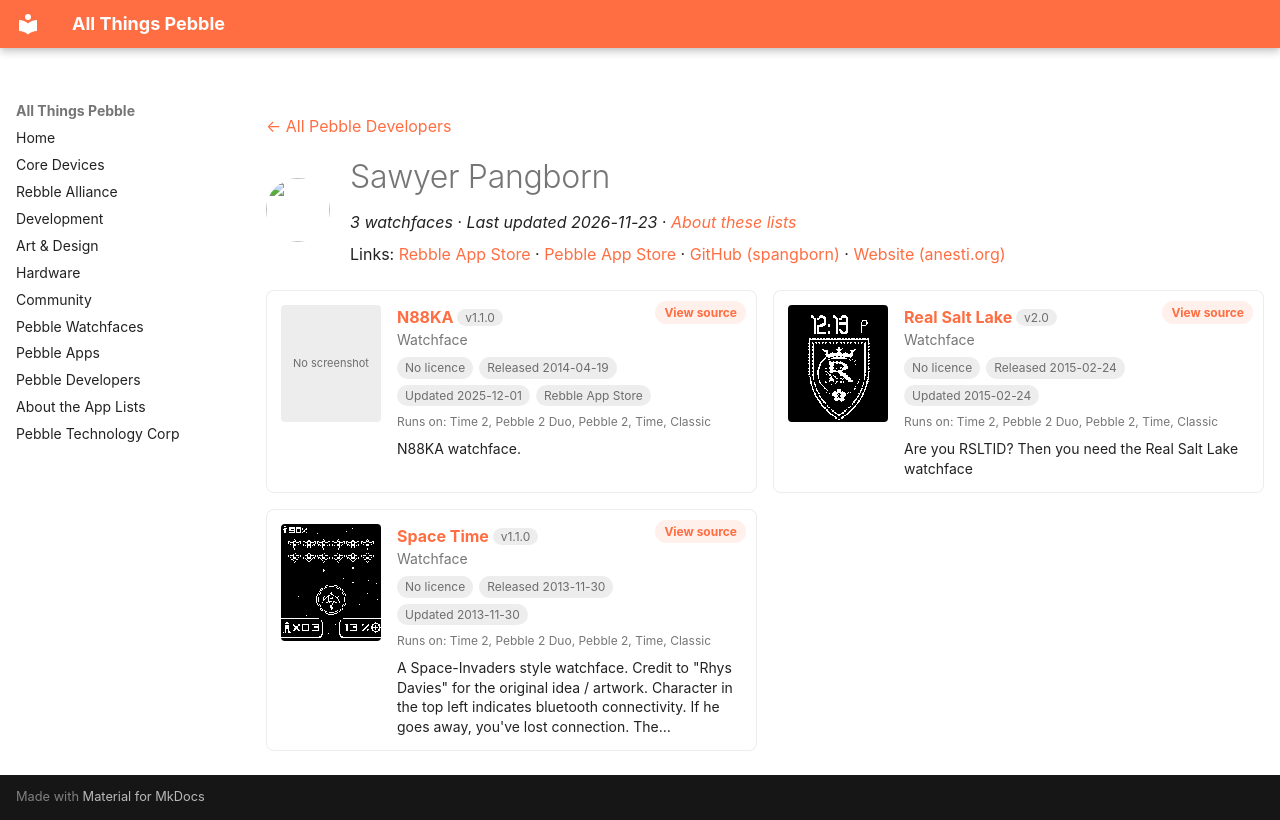

repository: saltedlolly/all-things-pebble · page: developers/sawyer-pangborn.html · generator: mkdocs

---
title: "Sawyer Pangborn"
hide:
  - toc
---

<!-- Generated by scripts/update_app_directory.py: do not edit by hand -->
[← All Pebble Developers](../developers.md)

<div class="dev-header" markdown>
<img class="dev-avatar" src="https://github.com/spangborn.png?size=128" alt="" width="64" height="64" loading="lazy" onerror="this.remove()">
<div class="dev-intro" markdown>

# Sawyer Pangborn

*3 watchfaces · Last updated 2026-11-23 · [About these lists](../about-app-lists.md)*

Links: [Rebble App Store](https://apps.rebble.io/en_US/developer/529a3a33129af7f5b00000cc/1) · [Pebble App Store](https://apps.repebble.com/apps/dev/sawyer-pangborn_529a3a33129af7f5b00000cc) · [GitHub (spangborn)](https://github.com/spangborn) · [Website (anesti.org)](http://anesti.org)

</div>
</div>

<div class="dev-controls" data-search-exclude hidden>
<div class="dev-filter" role="group" aria-label="Show"><button type="button" data-filter="all" aria-pressed="true">All <span>3</span></button><button type="button" data-filter="watchface" aria-pressed="false">Watchfaces <span>3</span></button><button type="button" data-filter="watchapp" aria-pressed="false" disabled>Apps <span>0</span></button></div>
<label class="dev-sort">Sort by <select><option value="updated">Recently updated</option><option value="released">Newest release</option><option value="title">A–Z</option></select></label>
</div>

<div class="app-grid dev-apps" data-search-exclude>
<div class="app-card" data-type="watchface" data-title="n88ka" data-released="2014-04-19" data-updated="2025-12-01">
<a class="app-shot" href="https://apps.rebble.io/en_US/application/5351c91c27e150b0b300003a" data-search-exclude><span class="app-noshot">No screenshot</span></a>
<div class="app-info">
<h2 class="app-name" id="app-5351c91c27e150b0b300003a"><a href="https://apps.rebble.io/en_US/application/5351c91c27e150b0b300003a">N88KA</a> <span class="app-version" title="Latest version" data-search-exclude>v1.1.0</span></h2>
<a class="app-source" href="http://github.com/spangborn/pebble-n8" title="Source code" data-search-exclude>View source</a>
<div class="app-dev">Watchface</div>
<div class="app-tags" data-search-exclude><span class="app-licence app-licence--none" title="Licence">No licence</span> <span title="First published in the app store">Released 2014-04-19</span> <span title="Latest release in the app store">Updated 2025-12-01</span> <span>Rebble App Store</span></div>
<div class="app-watches" title="Supported watches" data-search-exclude>Runs on: Time 2, Pebble 2 Duo, Pebble 2, Time, Classic</div>
<p class="app-desc">N88KA watchface.</p>
</div>
</div>
<div class="app-card" data-type="watchface" data-title="real salt lake" data-released="2015-02-24" data-updated="2015-02-24">
<a class="app-shot" href="https://apps.repebble.com/54ecccffd9c53be7db0000ad" data-search-exclude><img src="../images/apps/54ecccffd9c53be7db0000ad.png" alt="Real Salt Lake" loading="lazy"></a>
<div class="app-info">
<h2 class="app-name" id="app-54ecccffd9c53be7db0000ad"><a href="https://apps.repebble.com/54ecccffd9c53be7db0000ad">Real Salt Lake</a> <span class="app-version" title="Latest version" data-search-exclude>v2.0</span></h2>
<a class="app-source" href="http://github.com/spangborn/pebble-realsaltlake" title="Source code" data-search-exclude>View source</a>
<div class="app-dev">Watchface</div>
<div class="app-tags" data-search-exclude><span class="app-licence app-licence--none" title="Licence">No licence</span> <span title="First published in the app store">Released 2015-02-24</span> <span title="Latest release in the app store">Updated 2015-02-24</span></div>
<div class="app-watches" title="Supported watches" data-search-exclude>Runs on: Time 2, Pebble 2 Duo, Pebble 2, Time, Classic</div>
<p class="app-desc">Are you RSLTID? Then you need the Real Salt Lake watchface</p>
</div>
</div>
<div class="app-card" data-type="watchface" data-title="space time" data-released="2013-11-30" data-updated="2013-11-30">
<a class="app-shot" href="https://apps.repebble.com/529a42d7e627cec9a0000116" data-search-exclude><img src="../images/apps/529a42d7e627cec9a0000116.png" alt="Space Time" loading="lazy"></a>
<div class="app-info">
<h2 class="app-name" id="app-529a42d7e627cec9a0000116"><a href="https://apps.repebble.com/529a42d7e627cec9a0000116">Space Time</a> <span class="app-version" title="Latest version" data-search-exclude>v1.1.0</span></h2>
<a class="app-source" href="http://github.com/spangborn/pebble-space-time/" title="Source code" data-search-exclude>View source</a>
<div class="app-dev">Watchface</div>
<div class="app-tags" data-search-exclude><span class="app-licence app-licence--none" title="Licence">No licence</span> <span title="First published in the app store">Released 2013-11-30</span> <span title="Latest release in the app store">Updated 2013-11-30</span></div>
<div class="app-watches" title="Supported watches" data-search-exclude>Runs on: Time 2, Pebble 2 Duo, Pebble 2, Time, Classic</div>
<p class="app-desc">A Space-Invaders style watchface. Credit to &quot;Rhys Davies&quot; for the original idea / artwork. Character in the top left indicates bluetooth connectivity. If he goes away, you&#x27;ve lost connection. The…</p>
</div>
</div>
</div>
